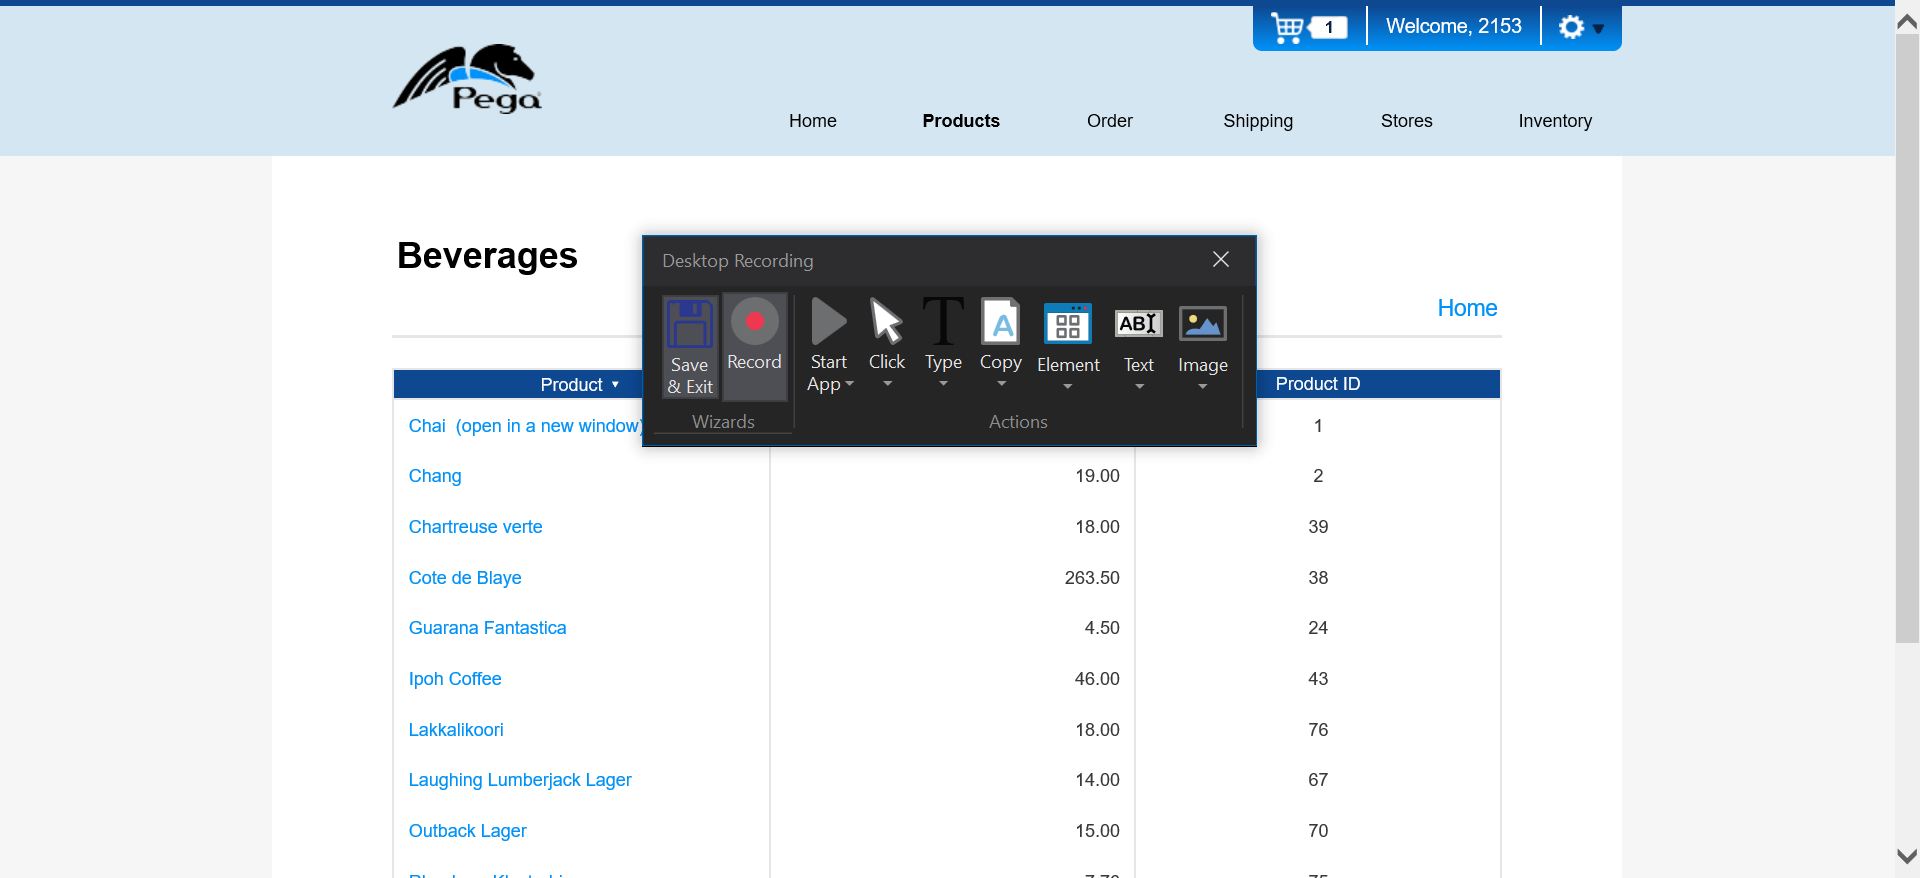
Task: UiPath_REFrameWork Template
Workflow: ReadingAndScrapingData

Step 1: Attach Browser 'HomePegaS Page' in window 'Home | Pega Studio Training Web Application'

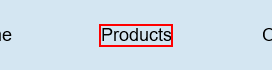
Step 2: click on the link

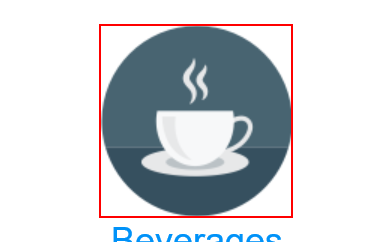
Step 3: click on the image

Step 4 [try]: Attach Browser in window 'Beverages | Pega Studio Training Web Application' (no picture)

Step 5 [try]: click on 'A  http://training.open...' (no picture)

Step 6: click on the text box 'login_button' (no picture)

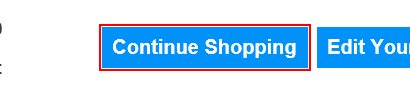
Step 7: click on the text box 'continue_shopping'

Step 8: click on the image (same screen as step 3)